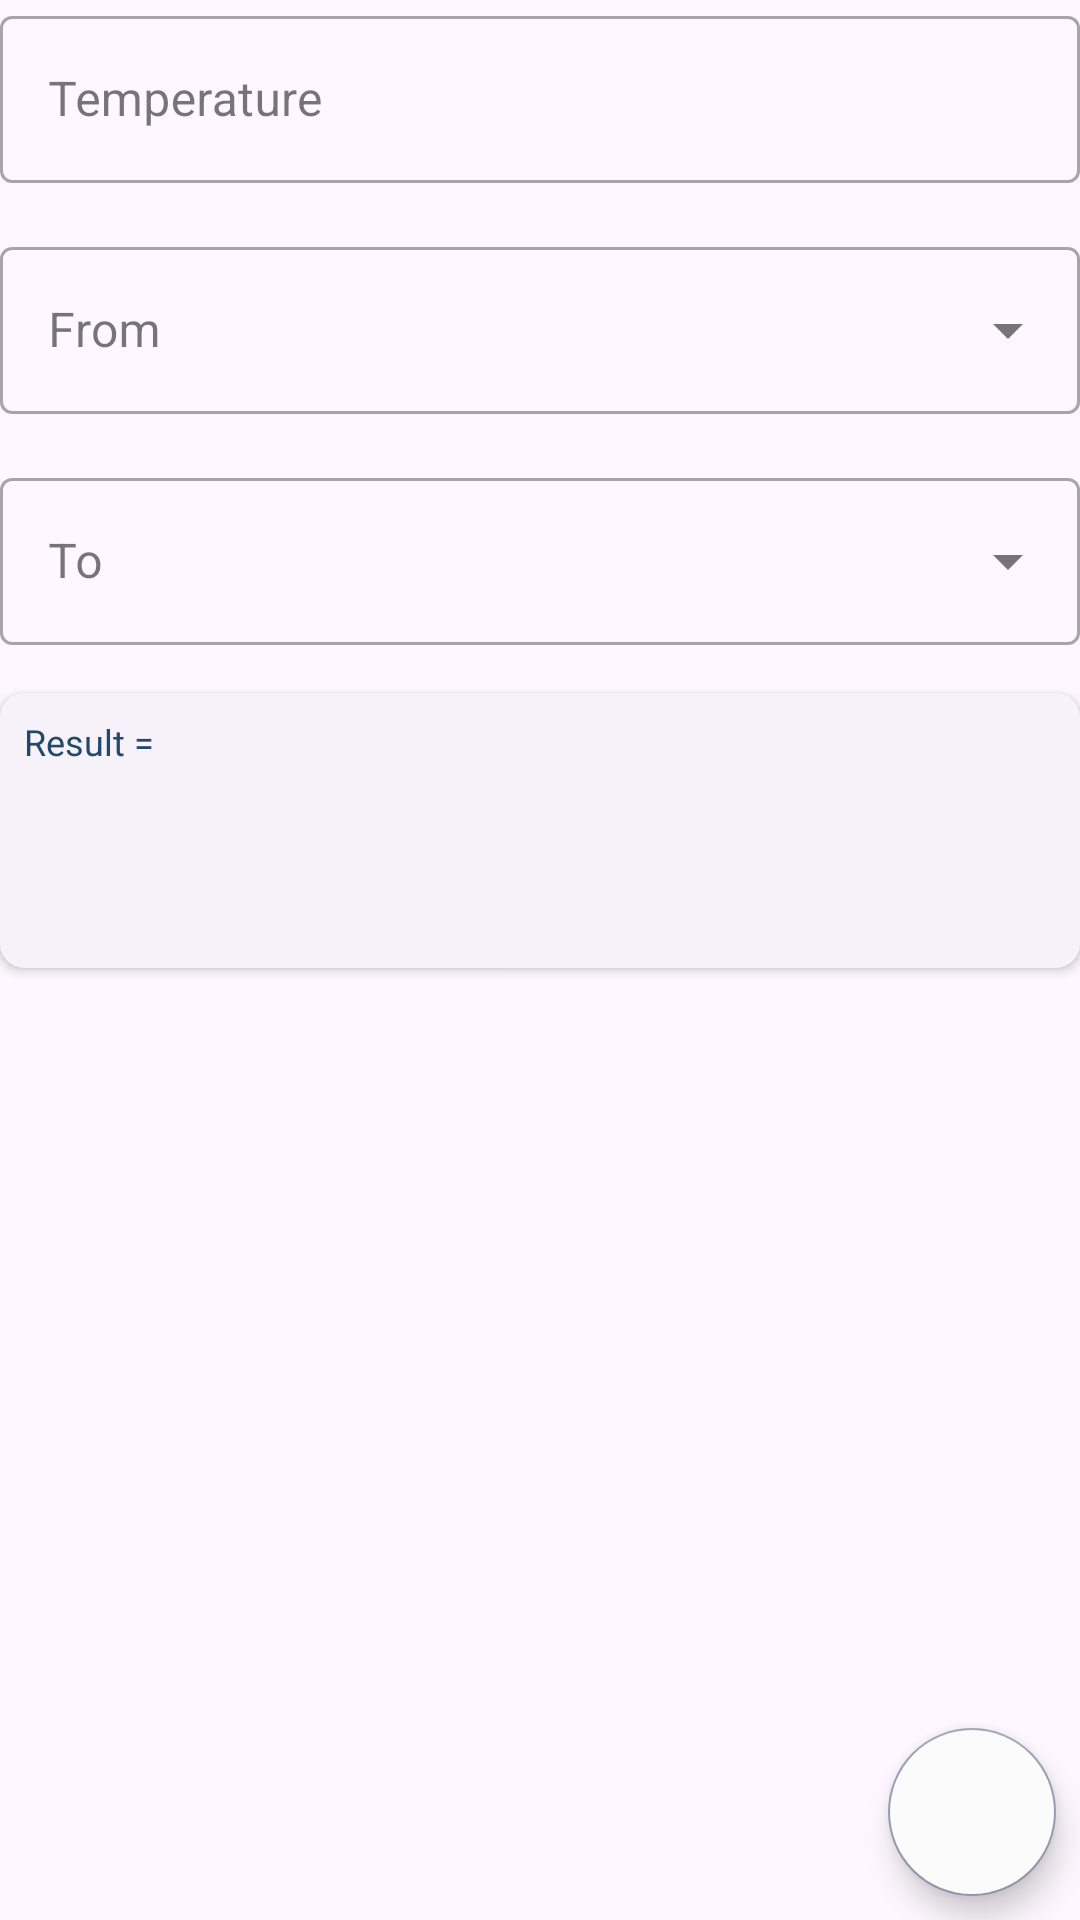

Reconstruct the res/layout file that produces this screen, plus the resources it refers to.
<!-- AndroidManifest.xml: application theme Theme.UnitConverter -->
<!-- res/layout/fragment_temperature.xml -->
<?xml version="1.0" encoding="utf-8"?>
<androidx.constraintlayout.widget.ConstraintLayout xmlns:android="http://schemas.android.com/apk/res/android"
    xmlns:app="http://schemas.android.com/apk/res-auto"
    xmlns:tools="http://schemas.android.com/tools"
    android:layout_width="match_parent"
    android:layout_height="match_parent"
    android:layout_margin="@dimen/regular_margin"
    tools:context=".fragments.UnitConverterFragment">

    <com.google.android.material.textfield.TextInputLayout
        android:id="@+id/tfAmount"
        style="@style/Widget.MaterialComponents.TextInputLayout.OutlinedBox"
        android:layout_width="match_parent"
        android:layout_height="wrap_content"
        android:hint="@string/temperature"
        app:layout_constraintEnd_toEndOf="parent"
        app:layout_constraintStart_toStartOf="parent"
        app:layout_constraintTop_toTopOf="parent">

        <com.google.android.material.textfield.TextInputEditText
            android:id="@+id/amount"
            android:layout_width="match_parent"
            android:layout_height="wrap_content"
            android:inputType="numberDecimal"
            android:digits="0123456789."/>

    </com.google.android.material.textfield.TextInputLayout>


        <com.google.android.material.textfield.TextInputLayout
            android:id="@+id/menuFrom"
            style="@style/Widget.MaterialComponents.TextInputLayout.OutlinedBox.ExposedDropdownMenu"
            android:layout_width="0dp"
            android:layout_height="wrap_content"
            android:layout_weight="1"
            android:hint="@string/label_from"
            android:layout_marginTop="@dimen/regular_margin"
            app:layout_constraintEnd_toEndOf="parent"
            app:layout_constraintStart_toStartOf="parent"
            app:layout_constraintTop_toBottomOf="@+id/tfAmount">

            <AutoCompleteTextView
                android:id="@+id/from"
                android:layout_width="match_parent"
                android:layout_height="wrap_content"
                android:inputType="none" />
        </com.google.android.material.textfield.TextInputLayout>


    <com.google.android.material.floatingactionbutton.FloatingActionButton
        android:id="@+id/btn_switch"
        style="@style/Widget.MaterialComponents.FloatingActionButton"
        android:layout_width="wrap_content"
        android:layout_height="wrap_content"
        android:backgroundTint="@color/light_white"
        android:src="@drawable/ic_baseline_swap_horiz_24"
        app:fabSize="normal"
        android:layout_margin="8dp"
        app:layout_constraintBottom_toBottomOf="parent"
        app:layout_constraintHorizontal_chainStyle="spread_inside"
        app:layout_constraintEnd_toEndOf="parent"
        app:tint="@color/orange"
        android:contentDescription="@string/btn_switch" />

        <com.google.android.material.textfield.TextInputLayout
            android:id="@+id/menuTo"
            style="@style/Widget.MaterialComponents.TextInputLayout.OutlinedBox.ExposedDropdownMenu"
            android:layout_width="0dp"
            android:layout_height="wrap_content"
            android:layout_weight="1"
            android:hint="@string/label_to"
            android:layout_marginTop="@dimen/regular_margin"
            app:layout_constraintEnd_toEndOf="parent"
            app:layout_constraintStart_toStartOf="parent"
            app:layout_constraintTop_toBottomOf="@+id/menuFrom">

            <AutoCompleteTextView
                android:id="@+id/to"
                android:layout_width="match_parent"
                android:layout_height="wrap_content"
                android:inputType="none" />
        </com.google.android.material.textfield.TextInputLayout>


    <com.google.android.material.card.MaterialCardView
        android:id="@+id/result_card"
        android:layout_width="match_parent"
        android:layout_height="wrap_content"
        style="?attr/materialCardViewElevatedStyle"
        android:layout_marginTop="@dimen/regular_margin"
        app:layout_constraintDimensionRatio="4:1"
        app:layout_constraintEnd_toEndOf="parent"
        app:cardElevation="2dp"
        app:cardCornerRadius="@dimen/regular_padding"
        app:layout_constraintStart_toStartOf="parent"
        app:layout_constraintTop_toBottomOf="@+id/menuTo">

        <LinearLayout
            android:id="@+id/result_layout"
            android:layout_width="match_parent"
            android:layout_height="wrap_content"
            android:orientation="vertical">

            <TextView
                android:layout_width="wrap_content"
                android:layout_height="wrap_content"
                android:fontFamily="sans-serif"
                android:padding="@dimen/regular_padding"
                android:text="@string/tv_result"
                android:textColor="@color/dark_gray"
                android:textSize="12sp" />

            <TextView
                android:id="@+id/result"
                android:layout_width="match_parent"
                android:layout_height="wrap_content"
                android:fontFamily="sans-serif-black"
                android:gravity="center_vertical"
                android:paddingHorizontal="@dimen/regular_padding"
                android:textColor="@color/dark_gray"
                android:textSize="24sp" />

            <LinearLayout
                android:layout_width="match_parent"
                android:layout_height="wrap_content"
                android:layout_gravity="end"
                android:paddingBottom="@dimen/regular_padding"
                android:orientation="horizontal">

                <TextView
                    android:id="@+id/unit"
                    android:layout_width="0dp"
                    android:layout_height="wrap_content"
                    android:layout_weight="1"
                    android:fontFamily="sans-serif-condensed-light"
                    android:gravity="end"
                    android:textColor="@color/dark_gray"
                    android:textSize="14sp" />

                <TextView
                    android:id="@+id/power"
                    android:layout_width="wrap_content"
                    android:layout_height="match_parent"
                    android:fontFamily="sans-serif-condensed-light"
                    android:gravity="top|end"
                    android:paddingEnd="@dimen/regular_padding"
                    android:textColor="@color/dark_gray"
                    android:textSize="@dimen/small_font_size" />

            </LinearLayout>
        </LinearLayout>
    </com.google.android.material.card.MaterialCardView>

    <androidx.recyclerview.widget.RecyclerView
        android:id="@+id/rvconverter"
        android:layout_width="0dp"
        android:layout_height="0dp"
        android:layout_marginTop="@dimen/regular_margin"
        app:layout_constraintBottom_toTopOf="@id/btn_switch"
        app:layout_constraintEnd_toEndOf="parent"
        app:layout_constraintStart_toStartOf="parent"
        app:layout_constraintTop_toBottomOf="@+id/result_card" />

</androidx.constraintlayout.widget.ConstraintLayout>
<!-- resources referenced by this layout -->
<resources>
  <color name="dark_gray">#214968</color>
  <color name="light_white">#fbfbfb</color>
  <color name="orange">#ed6915</color>
  <dimen name="regular_margin">16dp</dimen>
  <dimen name="regular_padding">8dp</dimen>
  <dimen name="small_font_size">10sp</dimen>
  <string name="btn_switch">Switch unit conveter</string>
  <string name="label_from">From</string>
  <string name="label_to">To</string>
  <string name="temperature">Temperature</string>
  <string name="tv_result">Result =</string>
  <style name="Theme.UnitConverter" parent="Theme.Material3.DayNight.NoActionBar">
          
          <item name="colorPrimary">@color/dark_gray</item>
          <item name="colorPrimaryVariant">@color/dark_gray</item>
          <item name="colorOnPrimary">@color/white</item>
          
          <item name="colorSecondary">@color/light_grey</item>
          <item name="colorSecondaryVariant">@color/light_grey</item>
          <item name="colorOnSecondary">@color/black</item>
          
          <item name="android:statusBarColor">@color/light_white</item>
          <item name="android:windowLightStatusBar" tools:targetApi="m">true</item>
      </style>
  <color name="white">#FFFFFFFF</color>
  <color name="light_grey">#959eb0</color>
  <color name="black">#FF000000</color>
</resources>
